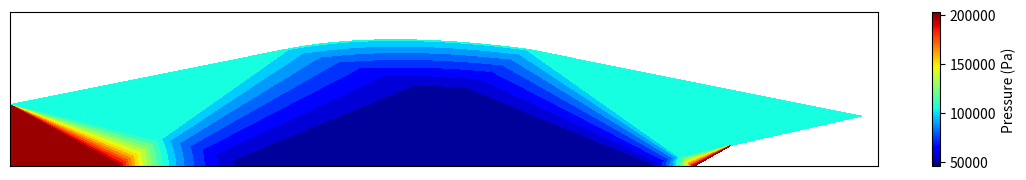
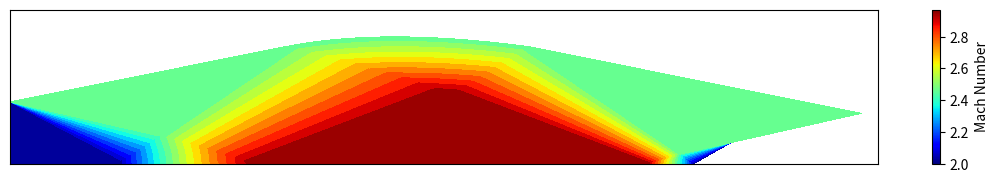

Python code for these plots, in order:

import numpy as np
from scipy.optimize import fsolve
import matplotlib as mlp
import matplotlib.pyplot as plt
from matplotlib.colors import Normalize

class UnderexpandedJet:
    def __init__(self, M_e, P_a, P_e, x_A, y_A, gamma):
        self.M_e = M_e
        self.P_a = P_a
        self.P_e = P_e
        self.x_A = x_A
        self.y_A = y_A
        self.gamma = gamma
        
        self.P_t = self.total_pressure(P_e, M_e, gamma)

    #some important calculations, angles are in [rad]
    def prandtl_meyer_angle(self, M):
        if M <= 1:
            raise ValueError(f"Mach number must be greater than 1 for Prandtl-Meyer function, but got M={M}")
        nu = np.sqrt((self.gamma+1)/(self.gamma-1))*np.arctan(np.sqrt((self.gamma-1)/(self.gamma+1)*(M**2-1)))-np.arctan(np.sqrt(M**2-1))
        return float(nu)

    def mach_angle(self, M):
        mu = np.arcsin(1/M)
        return float(mu)
        
    def V_plus(self, nu, phi, uni=True):
        if uni == True:
            return float(nu-phi)
        else:
            return (nu-phi).astype(float).tolist()
        
    def Gamma_plus(self, mu, phi, uni=True):
        if uni == True:
            return float(np.tan(phi+mu))
        else:
            return (np.tan(phi+mu)).astype(float).tolist()

    def V_minus(self, nu, phi, uni=True):
        if uni == True:
            return float(nu+phi)
        else:
            return (nu+phi).astype(float).tolist()

    def Gamma_minus(self, mu, phi, uni=True):
        if uni == True:
            return float(np.tan(phi-mu))
        else:
            return (np.tan(phi-mu)).astype(float).tolist()

    def total_pressure(self, P_e, M_e, gamma):
        P_t = P_e*(1+(gamma-1)/2*M_e**2)**(gamma/(gamma-1))
        return P_t
    
    def static_pressure(self, M, P_t, gamma):
        return P_t * (1 + (gamma - 1) / 2 * M**2)**(-gamma / (gamma - 1))
        
        
    #mach number calculated from pressure
    def mach_number_pressure(self, P_t, P_a):
        M = np.sqrt((2/(self.gamma-1))*((P_t/P_a)**((self.gamma-1)/self.gamma)-1))
        return float(M)
    
    #calculates mach number from prandtl-meyer angle
    def mach_number_nu(self, nu, uni=True):
        if uni == True:
            M = fsolve(lambda M: self.prandtl_meyer_angle(M)-nu, 1.5).item()
            return float(M)
        else:
            M = np.zeros(len(nu))
            for i in range(len(nu)):
                M[i] = fsolve(lambda M: self.prandtl_meyer_angle(M)-nu[i], 1.5).item()
            return M
    
    #region properties
    def nozzle_exit_0(self):
        nu_0 = self.prandtl_meyer_angle(self.M_e)
        mu_0 = self.mach_angle(self.M_e)
        phi_0 = 0  #flow direction at nozzle exit
        return {
            "region": 0,
            "M": self.M_e,
            "nu": nu_0,
            "phi": phi_0,
            "mu": mu_0,
            "v_plus": self.V_plus(nu_0, phi_0),
            "G_plus": self.Gamma_plus(mu_0, phi_0),
            "v_minus": self.V_minus(nu_0, phi_0),
            "G_minus": self.Gamma_minus(mu_0, phi_0),
            "P_t": self.P_t,
        }

    def uni_region_1(self, v_plus, region):
        M_1 = self.mach_number_pressure(self.P_t, self.P_a)
        nu_1 = self.prandtl_meyer_angle(M_1)
        phi_1 = nu_1 - v_plus
        mu_1 = self.mach_angle(M_1)
        return {
            "region": region,	
            "M": M_1,
            "nu": nu_1,
            "phi": phi_1,
            "mu": mu_1,
            "v_plus": self.V_plus(nu_1, phi_1),
            "G_plus": self.Gamma_plus(mu_1, phi_1),
            "v_minus": self.V_minus(nu_1, phi_1),
            "G_minus": self.Gamma_minus(mu_1, phi_1),
        }

    def uni_region_2(self, v_minus, region, phi_2=0):
        nu_2 = v_minus - phi_2
        M_2 = self.mach_number_nu(nu_2)
        mu_2 = self.mach_angle(M_2)
        return {
            "region": region,
            "M": M_2,
            "nu": nu_2,
            "phi": phi_2,
            "mu": mu_2,
            "v_plus": self.V_plus(nu_2, phi_2),
            "G_plus": self.Gamma_plus(mu_2, phi_2),
            "v_minus": self.V_minus(nu_2, phi_2),
            "G_minus": self.Gamma_minus(mu_2, phi_2),
        }
    
    def simple_wave_region_1(self, v_plus, phi, region, uni=False):
        nu_4 = v_plus + phi
        M_4 = np.array([self.mach_number_nu(nu) for nu in nu_4])
        mu_4 = np.array([self.mach_angle(M) for M in M_4])            
        return {
            "region": region,
            "M": M_4,
            "nu": nu_4,
            "phi": phi,
            "mu": mu_4,
            "v_plus": self.V_plus(nu_4, phi, uni),
            "G_plus": self.Gamma_plus(mu_4, phi, uni),
            "v_minus": self.V_minus(nu_4, phi, uni),
            "G_minus": self.Gamma_minus(mu_4, phi, uni),
        }
    
    def non_simple_region_1(self, v_minus_BC, v_plus_BE, nu_BE, phi_BE, region):
        nu_5, phi_5, M_5, mu_5, G_minus_5, G_plus_5 = [np.zeros((n, n)) for _ in range(6)]
        v_minus_5 = v_minus_BC
        v_plus_5 = v_plus_BE
        for i in range(n): #along gamma plus
            for j in range(n): #along gamma minus
                if j == i:
                    nu_5[i, j] = nu_BE[i]
                    phi_5[i, j] = phi_BE[i]
                else:
                    nu_5[i, j] = 1/2*(v_minus_5[j]+v_plus_5[i])
                    phi_5[i, j] = 1/2*(v_minus_5[j]-v_plus_5[i])
                M_5[i,j] = self.mach_number_nu(nu_5[i, j])
                mu_5[i,j] = self.mach_angle(M_5[i, j])
                G_plus_5[i,j] = np.tan((phi_5[i,j]+mu_5[i,j]+phi_5[i-1, j]+mu_5[i-1,j])/2)
                G_minus_5[i,j] = np.tan((phi_5[i,j]-mu_5[i,j]+phi_5[i,j-1]-mu_5[i,j-1])/2)
        return {
            "region": region,
            "M": M_5,
            "nu": nu_5,
            "phi": phi_5,
            "mu": mu_5,
            "v_plus": v_plus_5,
            "v_minus": v_minus_5,
            "G_plus": G_plus_5,
            "G_minus": G_minus_5,
        }
    
    def non_simple_region_2(self, v_minus_DG, v_plus_DF, nu_DG, phi_DG, region):
        nu_7, phi_7, M_7, mu_7, G_minus, G_plus = [np.zeros((n, n)) for _ in range(6)]
        v_minus_7 = v_minus_DG
        v_plus_7 = v_plus_DF
        for i in range(n): #along gamma minus
            for j in range(n): #along gamma plus
                if j == i:
                    nu_7[i, j] = nu_DG[i]
                    phi_7[i, j] = phi_DG[i]
                else:
                    nu_7[i, j] = 1/2*(v_minus_7[i]+v_plus_7[j])
                    phi_7[i, j] = 1/2*(v_minus_7[i]-v_plus_7[j])
                M_7[i,j] = self.mach_number_nu(nu_7[i, j])
                mu_7[i,j] = self.mach_angle(M_7[i, j])
                G_minus[i,j] = np.tan((phi_7[i, j-1]-mu_7[i, j-1]+phi_7[i,j]-mu_7[i,j])/2)
                G_plus[i,j] = np.tan((phi_7[i-1,j]+mu_7[i-1,j]+phi_7[i,j]+mu_7[i,j])/2)
        return {
            "region": region,
            "M": M_7,
            "nu": nu_7,
            "phi": phi_7,
            "mu": mu_7,
            "v_plus": v_plus_7,
            "v_minus": v_minus_7,
            "G_minus": G_minus,
            "G_plus": G_plus,
        }
    
    def line(self, nu_1_plus, phi_1, nu_2_minus, phi_2):
        nu_a = (nu_1_plus+nu_2_minus)/2 + (phi_2-phi_1)/2
        phi_a = (phi_1+phi_2)/2 + (nu_2_minus-nu_1_plus)/2
        M_a = np.array([self.mach_number_nu(nu) for nu in nu_a])
        mu_a = np.array([flow.mach_angle(M) for M in M_a])
        return {
            "nu": nu_a,
            "phi": phi_a,
            "M": M_a,
            "mu": mu_a,
            "v_plus": self.V_plus(nu_a, phi_a, uni=False),
            "G_plus": self.Gamma_plus(mu_a, phi_a, uni=False),
            "v_minus": self.V_minus(nu_a, phi_a, uni=False),
            "G_minus": self.Gamma_minus(mu_a, phi_a, uni=False),
        }
                              
    
    
    def upper_filter(self, M_matrix):
        region_upper = np.where(np.triu(np.ones_like(M_matrix)), M_matrix, np.nan)
        return region_upper


#define some constants and properties
flow = UnderexpandedJet(M_e=2, P_a=101325, P_e=2*101325, x_A=0, y_A=1, gamma=1.4) #y_A can be modifies according to the real height of nozzle exist

#number of characteristics
n = 21
plot = True

#get uniform region properties
region_0 = flow.nozzle_exit_0()
region_1 = flow.uni_region_1(v_plus=region_0["v_plus"], region=1) #for the first uniform region 1 outside the nozzle
region_2 = flow.uni_region_2(v_minus=region_1["v_minus"], region=2) #for the second uniform region 2 outside the nozzle
region_3 = flow.uni_region_1(v_plus=region_2["v_plus"], region=3) #for the third uniform region 3 outside the nozzle
y_B = 0
x_B = (y_B - flow.y_A)/region_0["G_minus"] + flow.x_A

#get simple wave region 4 mach distribution
phi_4 = np.linspace(region_0["phi"], region_1["phi"], n)
region_4 = flow.simple_wave_region_1(v_plus=region_0["v_plus"], phi=phi_4, region=4) #for the simple wave region 4

nu_B = region_0["nu"]
phi_B = region_0["phi"]
mu_B = region_0["mu"]
line_BC = flow.line(nu_B, phi_B, region_4["nu"], region_4["phi"])
slope_BC = np.tan((phi_B+mu_B+line_BC["phi"]+line_BC["mu"])/2)
x_BC = np.zeros(n)
y_BC = np.zeros(n)
for i in range(n):
    x_BC[i]=fsolve(lambda x: region_4["G_minus"][i]*(x - flow.x_A) + flow.y_A - slope_BC[i]*(x - x_B) - y_B, 0)[0]
    y_BC[i]=region_4["G_minus"][i]*(x_BC[i] - flow.x_A) + flow.y_A
x_C = x_BC[-1]
y_C = y_BC[-1]

x_D = fsolve(lambda x: region_1["G_plus"]*(x - x_C) + y_C - np.tan(region_1["phi"])*(x - flow.x_A) - flow.y_A, 0)[0]
y_D = np.tan(region_1["phi"])*(x_D - flow.x_A) + flow.y_A
x_AC = np.linspace(flow.x_A, x_C, n)
y_AC = flow.y_A + region_1["G_minus"]*(x_AC - flow.x_A)

#get non-simple wave region 5 properties
nu_BE = line_BC["v_minus"]
phi_BE = np.zeros(n)
line_BE = flow.line(nu_BE, phi_BE, region_4["nu"], region_4["phi"])
locate_a = np.tan((line_BC["phi"]-line_BC["mu"]+line_BE["phi"]-line_BE["mu"])/2)
y_E = 0
y_BE = np.zeros(n)
x_BE = (y_BE - y_BC)/locate_a + x_BC  
x_E = x_BE[-1]

region_5 = flow.non_simple_region_1(v_minus_BC=line_BC["v_minus"], v_plus_BE=line_BE["v_plus"], nu_BE=line_BE["nu"], 
                                    phi_BE=line_BE["phi"], region=5)


#get properties of region 6 and mach distribution

nu_CE = region_5["nu"][:, -1]
phi_CE = region_5["phi"][:, -1]
M_CE = flow.mach_number_nu(nu_CE, uni=False)
mu_CE = np.array([flow.mach_angle(M) for M in M_CE])
region_6 = {"nu": nu_CE, "phi": phi_CE, "M": M_CE, "mu": mu_CE, "v_plus": flow.V_plus(nu_CE, phi_CE, uni=False), "v_minus": region_1["v_minus"], 
            "G_plus": flow.Gamma_plus(mu_CE, phi_CE, uni=False), "G_minus": region_1["G_minus"]}

nu_D = region_1["nu"]
phi_D = region_1["phi"]
mu_D = region_1["mu"]
line_DF = flow.line(region_6["nu"], region_6["phi"], nu_D, phi_D)

#get region 7 properties
M_DG = flow.mach_number_pressure(flow.P_t, flow.P_a)
nu_DG = flow.prandtl_meyer_angle(M_DG)*np.ones(n)
mu_DG = flow.mach_angle(M_DG)*np.ones(n)
phi_DG = nu_DG*np.ones(n) - region_6["v_plus"]
v_minus_DG = flow.V_minus(nu_DG, phi_DG, uni=False)
v_plus_DG = flow.V_plus(nu_DG, phi_DG, uni=False)
G_minus_DG = flow.Gamma_minus(mu_DG, phi_DG, uni=False)
G_plus_DG = flow.Gamma_plus(mu_DG, phi_DG, uni=False)
line_DG = {"nu": nu_DG, "phi": phi_DG, "M": M_DG, "mu": mu_DG, "v_minus": v_minus_DG, "v_plus": v_plus_DG, "G_minus": G_minus_DG, "G_plus": G_plus_DG}  

region_7 = flow.non_simple_region_2(line_DG["v_minus"], line_DF["v_plus"], line_DG["nu"], line_DG["phi"], region=7)

nu_FG = region_7["nu"][:, -1]
phi_FG = region_7["phi"][:, -1]
M_FG = flow.mach_number_nu(nu_FG, uni=False)
mu_FG = np.array([flow.mach_angle(M) for M in M_FG])
region_8 = {"nu": nu_FG, "phi": phi_FG, "M": M_FG, "mu": mu_FG, "v_plus": region_2["v_plus"], "v_minus": region_7["v_minus"], 
            "G_plus": region_2["G_plus"], "G_minus": flow.Gamma_minus(mu_FG, phi_FG, uni=False)} #or slope_DF[j]
nu_H = region_2["nu"]
phi_H = region_2["phi"]
mu_H = region_2["mu"]
line_HI = flow.line(nu_H, phi_H, region_8["nu"], region_8["phi"])

nu_HJ = line_HI["v_minus"]
phi_HJ = np.zeros(n)
line_HJ = flow.line(nu_HJ, phi_HJ, region_8["nu"], region_8["phi"])

region_9 = flow.non_simple_region_1(line_HI["v_minus"], line_HJ["v_plus"], line_HJ["nu"], line_HJ["phi"], region=9)


phi_IJ = region_9["phi"][:, -1]
nu_IJ = region_9["nu"][:, -1]
M_IJ = flow.mach_number_nu(nu_IJ, uni=False)
mu_IJ = np.array([flow.mach_angle(M) for M in M_IJ])
region_10 = {"nu": nu_IJ, "phi": phi_IJ, "M": M_IJ, "mu": mu_IJ, "v_plus": flow.V_plus(nu_IJ, phi_IJ, uni=False), "v_minus": flow.V_minus(nu_IJ, phi_IJ, uni=False),
            "G_plus": region_9["G_plus"][:,-1], "G_minus": flow.Gamma_minus(mu_IJ, phi_IJ, uni=False)}
































#Mach distribution in region 0
x_OB = np.linspace(flow.x_A, x_B, n)
y_OB = 0
xa_0 = []
ya_0 = []
Ma_0 = []
for i in range(n):
    xa_min = flow.x_A
    xa_max = x_OB[i]
    xa_0.append(np.linspace(xa_min, xa_max, n))
    ya_0.append(np.ones(n)*(flow.y_A + region_0["G_minus"]*(xa_max - flow.x_A)))
    Ma_0.append(flow.M_e*np.ones(n))
Xa_0 = np.concatenate(xa_0).reshape(n, n)
Ya_0 = np.concatenate(ya_0).reshape(n, n)
Ma_0 = np.concatenate(Ma_0).reshape(n, n)
xa_4 = []
ya_4 = []
Ma_4 = []
for i in range(n):
    xa_min = flow.x_A
    xa_max = x_BC[i]
    xa_4.append(np.linspace(xa_min, xa_max, n))
    ya_4.append(region_4["G_minus"][i]*(xa_4[i] - flow.x_A) + flow.y_A)
    Ma_4.append(flow.mach_number_nu(region_4["nu"][i])*np.ones(n))
Xa_4 = np.concatenate(xa_4).reshape(n, n)
Ya_4 = np.concatenate(ya_4).reshape(n, n)
Ma_4 = np.concatenate(Ma_4).reshape(n, n)
x_AD = []
y_AD = []
xa_1 = []
ya_1 = []
Ma_1 = []
for i in range(n):
    x_AD.append(fsolve(lambda x: np.tan(region_1["phi"])*(x - flow.x_A) + flow.y_A - region_1["G_plus"]*(x - x_AC[i]) - y_AC[i], 0)[0])
    y_AD.append(region_1["G_plus"]*(x_AD[i] - x_AC[i]) + y_AC[i])
    xa_min = x_AC[i]
    xa_max = x_AD[i]
    xa_1.append(np.linspace(xa_min, xa_max, n))
    ya_1.append(region_1["G_plus"]*(xa_1[i] - x_AC[i]) + y_AC[i])
    Ma_1.append(region_1["M"]*np.ones(n))
Xa_1 = np.concatenate(xa_1).reshape(n, n)
Ya_1 = np.concatenate(ya_1).reshape(n, n)
Ma_1 = np.concatenate(Ma_1).reshape(n, n)
xa_5 = np.zeros((n, n))
ya_5 = np.zeros((n, n))
xa_5[0, :] = x_BC
ya_5[0, :] = y_BC
for i in range(1, n): #along gamma plus
    for j in range(n): #along gamma minus
        if j == i:
            xa_5[i, j] = x_BE[i]
            ya_5[i, j] = y_BE[i]
        if j > i:
            xa_5[i, j] = fsolve(lambda x: region_5["G_minus"][i,j]*(x - xa_5[i-1, j]) + ya_5[i-1, j] - region_5["G_plus"][i,j]*(x - xa_5[i, j-1]) - ya_5[i, j-1], 0)[0]
            ya_5[i, j] = region_5["G_minus"][i,j]*(xa_5[i, j] - xa_5[i-1, j]) + ya_5[i-1, j]
x_CE = np.transpose(xa_5[:, -1])
y_CE = np.transpose(ya_5[:, -1])
slope_DF = np.tan((region_6["phi"]-region_6["mu"]+phi_D-mu_D)/2)
x_DF = np.zeros(n)
y_DF = np.zeros(n)
for i in range(n):
    x_DF[i] = fsolve(lambda x: region_6["G_plus"][i]*(x - x_CE[i]) + y_CE[i] - slope_DF[i]*(x - x_D) - y_D, 0)[0]
    y_DF[i] = region_6["G_plus"][i]*(x_DF[i] - x_CE[i]) + y_CE[i]
x_F = x_DF[-1]
y_F = y_DF[-1]
xa_6 = []
ya_6 = []
Ma_6 = []
for i in range(n):
    xa_min = x_CE[i]
    xa_max = x_DF[i]
    xa_6.append(np.linspace(xa_min, xa_max, n))
    ya_6.append(region_6["G_plus"][i]*(xa_6[i] - x_CE[i]) + y_CE[i])
    Ma_6.append(region_6["M"][i]*np.ones(n))
Xa_6 = np.concatenate(xa_6).reshape(n, n)
Ya_6 = np.concatenate(ya_6).reshape(n, n)
Ma_6 = np.concatenate(Ma_6).reshape(n, n)
slope_DG = np.tan((phi_DG+phi_D)/2)
slope_DF_plus = np.tan((line_DF["phi"]+line_DF["mu"]+phi_DG+mu_DG))
x_DG = np.zeros(n)
y_DG = np.zeros(n)
x_ref = x_D
y_ref = y_D
for i in range(n):
    x_DG[i] = fsolve(lambda x: slope_DG[i]*(x - x_ref) + y_ref - slope_DF_plus[i]*(x - x_DF[i]) - y_DF[i], 0)[0]
    y_DG[i] = slope_DG[i]*(x_DG[i] - x_ref) + y_ref
xa_7 = np.zeros((n, n))
ya_7 = np.zeros((n, n))
xa_7[0, :] = x_DF
ya_7[0, :] = y_DF
for i in range(1, n): #along gamma minus
    for j in range(n): #along gamma plus
        if j == i:
            xa_7[i, j] = x_DG[j]
            ya_7[i, j] = y_DG[j]
        if j > i:
            # slope_1 = np.tan((region_7["phi"][i-1, j]+region_7["mu"][i-1,j]+region_7["phi"][i,j]+region_7["mu"][i,j])/2)
            # slope_2 = np.tan((region_7["phi"][i, j-1]-region_7["mu"][i,j-1]+region_7["phi"][i,j]-region_7["mu"][i,j])/2)
            # xa_7[i, j] = fsolve(lambda x:region_7["G_plus"][i,j]*(x - xa_7[i-1, j]) + ya_7[i-1, j] - region_7["G_minus"][i,j]*(x - xa_7[i, j-1]) - ya_7[i, j-1], 0)[0]
            # ya_7[i, j] = region_7["G_plus"][i,j]*(xa_7[i, j] - xa_7[i-1, j]) + ya_7[i-1, j]
            xa_7[i, j] = fsolve(lambda x:slope_DF_plus[j]*(x - xa_7[i-1, j]) + ya_7[i-1, j] - slope_DF[j]*(x - xa_7[i, i]) - ya_7[i, i], 0)[0]
            ya_7[i, j] =slope_DF_plus[j]*(xa_7[i, j]  - xa_7[i-1, j]) + ya_7[i-1, j]

#get properties of region 8 and mach distribution
x_FG = np.transpose(xa_7[:, -1])
y_FG = np.transpose(ya_7[:, -1])
x_G = x_FG[-1]
y_G = y_FG[-1]

y_H = 0
x_H = (y_H - y_F)/region_2["G_minus"] + x_F
xa_2 = []
ya_2 = []
Ma_2 = []
for i in range(n):
    xa_min = xa_6[-1][i]
    xa_max = (y_H - ya_6[-1][i])/region_2["G_minus"] + xa_6[-1][i]
    xa_2.append(np.linspace(xa_min, xa_max, n))
    ya_2.append(region_2["G_minus"]*(xa_2[i] - xa_min) + ya_6[-1][i])
    Ma_2.append(region_2["M"]*np.ones(n))
Xa_2 = np.concatenate(xa_2).reshape(n, n)
Ya_2 = np.concatenate(ya_2).reshape(n, n)
Ma_2 = np.concatenate(Ma_2).reshape(n, n)

slope_HI = np.tan((phi_H+mu_H+line_HI["phi"]+line_HI["mu"])/2)
x_HI = np.zeros(n)
y_HI = np.zeros(n)
for i in range(n):
    x_HI[i]=fsolve(lambda x: region_8["G_minus"][i]*(x - x_FG[i]) + y_FG[i] - slope_HI[i]*(x - x_H) - y_H, 0)[0]
    y_HI[i]=region_8["G_minus"][i]*(x_HI[i] - x_FG[i]) + y_FG[i]
x_I = x_HI[-1]
y_I = y_HI[-1]

xa_8 = []
ya_8 = []
Ma_8 = []
for i in range(n):
    xa_min = x_FG[i]
    xa_max = x_HI[i]
    xa_8.append(np.linspace(xa_min, xa_max, n))
    ya_8.append(region_8["G_minus"][i]*(xa_8[i] - xa_min) + y_FG[i])
    Ma_8.append(region_8["M"][i]*np.ones(n))
Xa_8 = np.concatenate(xa_8).reshape(n, n)
Ya_8 = np.concatenate(ya_8).reshape(n, n)
Ma_8 = np.concatenate(Ma_8).reshape(n, n)

x_K = fsolve(lambda x: region_3["G_plus"]*(x - x_I) + y_I - np.tan(line_DG["phi"][-1])*(x - x_G) - y_G, 0)[0]
y_K = np.tan(line_DG["phi"][-1])*(x_K - x_G) + y_G
x_GI = np.linspace(x_G, x_I, n)
y_GI = region_3["G_minus"]*(x_GI - x_G) + y_G

x_GK = []
y_GK = []
xa_3 = []
ya_3 = []
Ma_3 = []
for i in range(n):
    x_GK.append(fsolve(lambda x: np.tan(line_DG["phi"][-1])*(x - x_G) + y_G - region_3["G_plus"]*(x - x_GI[i]) - y_GI[i], 0)[0])
    y_GK.append(region_3["G_plus"]*(x_GK[i] - x_GI[i]) + y_GI[i])
    xa_min = x_GI[i]
    xa_max = x_GK[i]
    xa_3.append(np.linspace(xa_min, xa_max, n))
    ya_3.append(region_3["G_plus"]*(xa_3[i] - x_GI[i]) + y_GI[i])
    Ma_3.append(region_3["M"]*np.ones(n))
Xa_3 = np.concatenate(xa_3).reshape(n, n)
Ya_3 = np.concatenate(ya_3).reshape(n, n)
Ma_3 = np.concatenate(Ma_3).reshape(n, n)


locate_c = np.tan((line_HI["phi"]-line_HI["mu"]+line_HJ["phi"]-line_HJ["mu"])/2)
y_J = 0
y_HJ = np.zeros(n)
x_HJ = (y_HJ - y_HI)/locate_c + x_HI
x_J = x_HJ[-1]

xa_9 = np.zeros((n, n))
ya_9 = np.zeros((n, n))
xa_9[0, :] = x_HI
ya_9[0, :] = y_HI
for i in range(1, n): #along gamma plus
    for j in range(n): #along gamma minus
        if j == i:
            xa_9[i, j] = x_HJ[i]
            ya_9[i, j] = y_HJ[i]
        if j > i:
            xa_9[i, j] = fsolve(lambda x: region_9["G_minus"][i,j]*(x - xa_9[i-1, j]) + ya_9[i-1, j] - region_9["G_plus"][i,j]*(x - xa_9[i, j-1]) - ya_9[i, j-1], 0)[0]
            ya_9[i, j] = region_9["G_minus"][i,j]*(xa_9[i, j] - xa_9[i-1, j]) + ya_9[i-1, j]

#get properties of region 10 and mach distribution
x_IJ = np.transpose(xa_9[:, -1])
y_IJ = np.transpose(ya_9[:, -1])


x_L = fsolve(lambda x: region_10["G_plus"][-1]*(x - x_J) + y_J - region_3["G_plus"]*(x - x_I) - y_I, 0)[0]
y_L = region_10["G_plus"][-1]*(x_L - x_J) + y_J
slope_10 = (y_L-y_IJ)/(x_L-x_IJ)
xa_10 = []
ya_10 = []
Ma_10 = []
for i in range(n):
    xa_min = x_IJ[i]
    xa_max = x_L
    xa_10.append(np.linspace(xa_min, xa_max, n))
    ya_10.append(slope_10[i]*(xa_10[i] - xa_min) + y_IJ[i])
    Ma_10.append(region_10["M"][i]*np.ones(n))
Xa_10 = np.concatenate(xa_10).reshape(n, n)
Ya_10 = np.concatenate(ya_10).reshape(n, n)
Ma_10 = np.concatenate(Ma_10).reshape(n, n)














































pressure = True
if pressure:
    Pa_0 = flow.P_e*np.ones((n, n))
    Pa_1 = flow.P_a*np.ones((n, n))
    Pa_2 = flow.static_pressure(region_2["M"], flow.P_t, flow.gamma)*np.ones((n, n))
    Pa_3 = flow.P_a*np.ones((n, n))
    Pa_4, Pa_5, Pa_6, Pa_7, Pa_8, Pa_9, Pa_10 = [np.zeros((n, n)) for _ in range(7)]
    for i in range(n):
        for j in range(n):
            Pa_4[i, j] = flow.static_pressure(region_4["M"][i], flow.P_t, flow.gamma)
            Pa_5[i, j] = flow.static_pressure(region_5["M"][i, j], flow.P_t, flow.gamma)
            Pa_6[i, j] = flow.static_pressure(region_6["M"][i], flow.P_t, flow.gamma)
            Pa_7[i, j] = flow.static_pressure(region_7["M"][i, j], flow.P_t, flow.gamma)
            Pa_8[i, j] = flow.static_pressure(region_8["M"][i], flow.P_t, flow.gamma)
            Pa_9[i, j] = flow.static_pressure(region_9["M"][i, j], flow.P_t, flow.gamma)
            Pa_10[i, j] = flow.static_pressure(region_10["M"][i], flow.P_t, flow.gamma)
    fig, ax = plt.subplots(figsize=(14, 2))

    all_pressure = [Pa_0, Pa_1, Pa_2, Pa_3, Pa_4, Pa_5, Pa_6, Pa_7, Pa_8, Pa_9, Pa_10]
    min_pressure = min(np.min(p) for p in all_pressure)
    max_pressure = max(np.max(p) for p in all_pressure)
    norm = Normalize(vmin=min_pressure, vmax=max_pressure)
    c0 = ax.contourf(Xa_0, Ya_0, Pa_0, levels=np.linspace(min_pressure, max_pressure, n), cmap="jet")
    c1 = ax.contourf(Xa_1, Ya_1, Pa_1, levels=np.linspace(min_pressure, max_pressure, n), cmap="jet")
    c2 = ax.contourf(Xa_2, Ya_2, Pa_2, levels=np.linspace(min_pressure, max_pressure, n), cmap="jet")
    c3 = ax.contourf(Xa_3, Ya_3, Pa_3, levels=np.linspace(min_pressure, max_pressure, n), cmap="jet")
    c4 = ax.contourf(Xa_4, Ya_4, Pa_4, levels=np.linspace(min_pressure, max_pressure, n), cmap="jet")
    c5 = ax.contourf(xa_5, ya_5, flow.upper_filter(Pa_5), levels=np.linspace(min_pressure, max_pressure, n), cmap="jet")
    c6 = ax.contourf(Xa_6, Ya_6, Pa_6, levels=np.linspace(min_pressure, max_pressure, n), cmap="jet")
    c7 = ax.contourf(xa_7, ya_7, flow.upper_filter(Pa_7), levels=np.linspace(min_pressure, max_pressure, n), cmap="jet")
    c8 = ax.contourf(Xa_8, Ya_8, Pa_8, levels=np.linspace(min_pressure, max_pressure, n), cmap="jet")
    c9 = ax.contourf(xa_9, ya_9, flow.upper_filter(Pa_9), levels=np.linspace(min_pressure, max_pressure, n), cmap="jet")
    c10 = ax.contourf(Xa_10, Ya_10, Pa_10, levels=np.linspace(min_pressure, max_pressure, n), cmap="jet")
    cbar = fig.colorbar(plt.cm.ScalarMappable(norm=norm, cmap="jet"), ax=ax, label="Pressure (Pa)")
    ax.set_xlim(0, 14)
    ax.set_ylim(0, 2.5)
    ax.set_xticks([])
    ax.set_yticks([])
    plt.show()


# Plot the contours
charateristics = False
if plot:
    fig, ax = plt.subplots(figsize=(14, 2))

    #make a consistent color map
    all_mach = [region_0["M"], region_1["M"], region_2["M"], region_3["M"], region_4["M"], region_5["M"], region_6["M"], region_7["M"], region_8["M"], region_9["M"], region_10["M"]]
    min_mach = min(np.min(m) for m in all_mach)
    max_mach = max(np.max(m) for m in all_mach)
    norm = Normalize(vmin=min_mach, vmax=max_mach)
    
    c0 = ax.contourf(Xa_0, Ya_0, Ma_0, levels=np.linspace(min_mach, max_mach, n), cmap="jet")
    
    c1 = ax.contourf(Xa_1, Ya_1, Ma_1, levels=np.linspace(min_mach, max_mach, n), cmap="jet")
    c2 = ax.contourf(Xa_2, Ya_2, Ma_2, levels=np.linspace(min_mach, max_mach, n), cmap="jet")
    c3 = ax.contourf(Xa_3, Ya_3, Ma_3, levels=np.linspace(min_mach, max_mach, n), cmap="jet")
    c4 = ax.contourf(Xa_4, Ya_4, Ma_4, levels=np.linspace(min_mach, max_mach, n), cmap="jet")

    c5 = ax.contourf(xa_5, ya_5, flow.upper_filter(region_5["M"]), levels=np.linspace(min_mach, max_mach, n), cmap="jet")
    c6 = ax.contourf(Xa_6, Ya_6, Ma_6, levels=np.linspace(min_mach, max_mach, n), cmap="jet")
    c7 = ax.contourf(xa_7, ya_7, flow.upper_filter(region_7["M"]), levels=np.linspace(min_mach, max_mach, n), cmap="jet")
    c8 = ax.contourf(Xa_8, Ya_8, Ma_8, levels=np.linspace(min_mach, max_mach, n), cmap="jet")
    c9 = ax.contourf(xa_9, ya_9, flow.upper_filter(region_9["M"]), levels=np.linspace(min_mach, max_mach, n), cmap="jet")
    c10 = ax.contourf(Xa_10, Ya_10, Ma_10, levels=np.linspace(min_mach, max_mach, n), cmap="jet")
    
    if charateristics:
        #plot simple wave characteristics
        for i in range(n):
            ax.plot([flow.x_A, x_BC[i]], [flow.y_A, y_BC[i]], color="black", linewidth=1)
            ax.plot([x_CE[i], x_DF[i]], [y_CE[i], y_DF[i]], color="black", linewidth=1)
            ax.plot([x_FG[i], x_HI[i]], [y_FG[i], y_HI[i]], color="black", linewidth=1)
            ax.plot([x_IJ[i], x_L], [y_IJ[i], y_L], color="black", linewidth=1)
        #plot non-simple wave characteristics
        for i in range(n-1):
            for j in range(n):
                if j > i:
                    ax.plot([xa_5[i,j], xa_5[i+1,j]], [ya_5[i, j], ya_5[i+1, j]], color="black", linewidth=1)
                    ax.plot([xa_7[i,j], xa_7[i+1,j]], [ya_7[i, j], ya_7[i+1, j]], color="black", linewidth=1)
                    ax.plot([xa_9[i,j], xa_9[i+1,j]], [ya_9[i, j], ya_9[i+1, j]], color="black", linewidth=1)
        for i in range(n-1):
            for j in range(n-1):
                if j >= i:
                    ax.plot([xa_5[i,j], xa_5[i,j+1]], [ya_5[i, j], ya_5[i, j+1]], color="black", linewidth=1)
                    ax.plot([xa_7[i,j], xa_7[i,j+1]], [ya_7[i, j], ya_7[i, j+1]], color="black", linewidth=1)
                    ax.plot([xa_9[i,j], xa_9[i,j+1]], [ya_9[i, j], ya_9[i, j+1]], color="black", linewidth=1)
        ax.plot([x_L, x_K], [y_L, y_K], color="black", linewidth=2)#shock wave
    cbar = fig.colorbar(plt.cm.ScalarMappable(norm=norm, cmap="jet"), ax=ax, label="Mach Number")
    
    ax.set_xlim(0, 14)
    ax.set_ylim(0, 2.5)
    ax.set_xticks([])
    ax.set_yticks([])
    ax.set_xticklabels([])
    ax.set_yticklabels([])
    #ax.set_title("Underexpanded Jet Mach Number Distribution and Characteristics")
    plt.show()